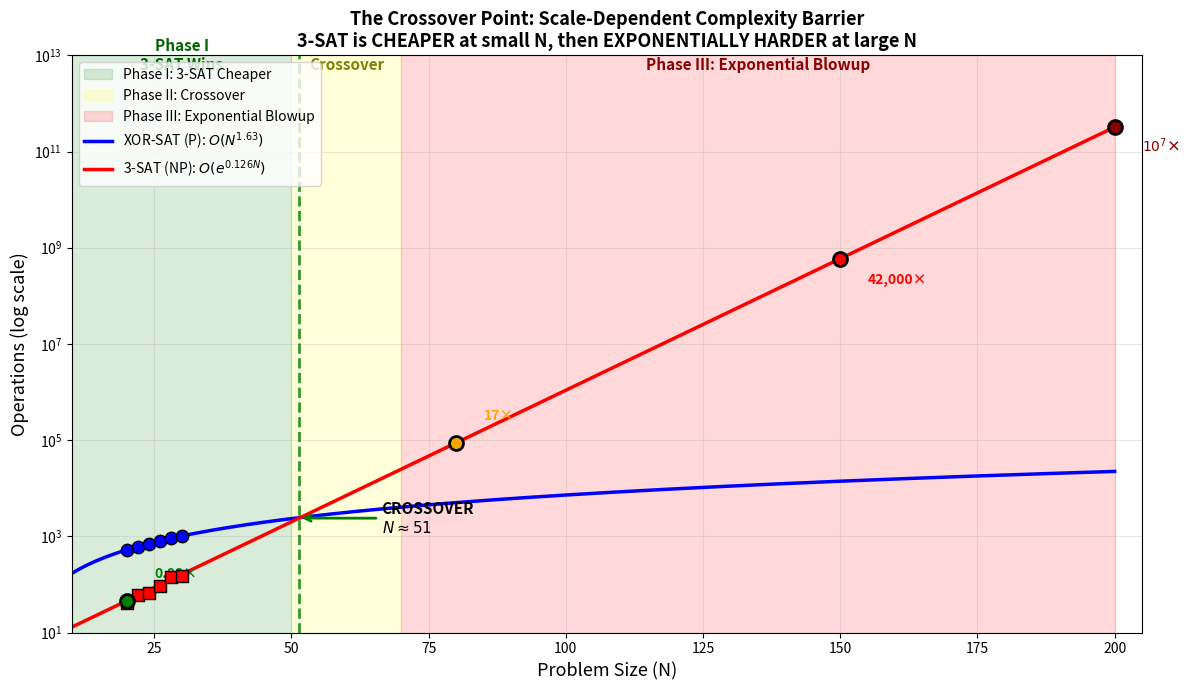

Write the Python code that produced this figure.
#!/usr/bin/env python3
"""
Generate crossover point figure for XOR-SAT vs 3-SAT paper.
Shows the three phases: 3-SAT cheaper, crossover, exponential blowup.
"""

import matplotlib.pyplot as plt
import numpy as np

# Actual measured data
N_measured = np.array([20, 22, 24, 26, 28, 30])

# XOR-SAT: Gaussian elimination (from xorsat_vs_3sat_benchmark.py)
xor_measured = np.array([530, 612, 706, 804, 907, 1000])

# 3-SAT: DPLL with backtrack counting (from verified_unsat_results.txt)
sat_measured = np.array([41.2, 61.4, 67.4, 94.4, 142.4, 149.8])

# Model fits
def xor_model(N):
    return 3.97 * N**1.63

def sat_model(N):
    return 3.67 * np.exp(0.126 * N)

# Extended range for prediction
N_extended = np.linspace(10, 200, 400)
xor_predicted = xor_model(N_extended)
sat_predicted = sat_model(N_extended)

# Find crossover point
crossover_idx = np.argmin(np.abs(sat_predicted - xor_predicted))
crossover_N = N_extended[crossover_idx]

# Create figure with three-phase visualization
fig, ax = plt.subplots(figsize=(12, 7))

# Background shading for phases
ax.axvspan(10, 50, alpha=0.15, color='green', label='Phase I: 3-SAT Cheaper')
ax.axvspan(50, 70, alpha=0.15, color='yellow', label='Phase II: Crossover')
ax.axvspan(70, 200, alpha=0.15, color='red', label='Phase III: Exponential Blowup')

# Plot curves
ax.semilogy(N_extended, xor_predicted, 'b-', linewidth=2.5, 
             label=f'XOR-SAT (P): $O(N^{{1.63}})$')
ax.semilogy(N_extended, sat_predicted, 'r-', linewidth=2.5, 
             label=f'3-SAT (NP): $O(e^{{0.126N}})$')

# Mark measured data
ax.scatter(N_measured, xor_measured, s=80, c='blue', marker='o', zorder=5, edgecolors='black')
ax.scatter(N_measured, sat_measured, s=80, c='red', marker='s', zorder=5, edgecolors='black')

# Mark crossover
ax.axvline(x=crossover_N, color='green', linestyle='--', linewidth=2, alpha=0.8)
ax.annotate(f'CROSSOVER\n$N \\approx {crossover_N:.0f}$', 
             xy=(crossover_N, sat_predicted[crossover_idx]), 
             xytext=(crossover_N + 15, sat_predicted[crossover_idx] * 0.5),
             fontsize=11, ha='left', fontweight='bold',
             arrowprops=dict(arrowstyle='->', color='green', lw=2))

# Mark key milestones with gap ratios
milestones = [
    (20, '0.08×', 'green'),
    (80, '17×', 'orange'),
    (150, '42,000×', 'red'),
    (200, '$10^7$×', 'darkred')
]
for n, label, color in milestones:
    ratio_point = sat_model(n)
    ax.scatter([n], [ratio_point], s=100, c=color, zorder=6, edgecolors='black', linewidth=2)
    offset = 3 if n < 100 else 0.3
    ax.annotate(f'{label}', xy=(n, ratio_point), 
                 xytext=(n+5, ratio_point*offset), fontsize=10, fontweight='bold', color=color)

# Labels and title
ax.set_xlabel('Problem Size (N)', fontsize=13)
ax.set_ylabel('Operations (log scale)', fontsize=13)
ax.set_title('The Crossover Point: Scale-Dependent Complexity Barrier\n'
             '3-SAT is CHEAPER at small N, then EXPONENTIALLY HARDER at large N', 
             fontsize=13, fontweight='bold')

# Legend
ax.legend(loc='upper left', fontsize=10)

# Grid and limits
ax.grid(True, alpha=0.3, which='both')
ax.set_xlim(10, 205)
ax.set_ylim(10, 1e13)

# Add phase labels at top
ax.text(30, 5e12, 'Phase I\n3-SAT Wins', ha='center', fontsize=11, fontweight='bold', color='darkgreen')
ax.text(60, 5e12, 'Crossover', ha='center', fontsize=11, fontweight='bold', color='olive')
ax.text(135, 5e12, 'Phase III: Exponential Blowup', ha='center', fontsize=11, fontweight='bold', color='darkred')

plt.tight_layout()
plt.savefig('energy_comparison.png', dpi=300, bbox_inches='tight')
print("Generated: energy_comparison.png")

# Print summary
print(f"\n=== CROSSOVER ANALYSIS ===")
print(f"Crossover point: N ≈ {crossover_N:.0f}")
print(f"\nPhase I (3-SAT cheaper):")
print(f"  N=20: ratio = {sat_model(20)/xor_model(20):.2f}×")
print(f"  N=40: ratio = {sat_model(40)/xor_model(40):.2f}×")
print(f"\nPhase II (crossover):")
print(f"  N=50: ratio = {sat_model(50)/xor_model(50):.2f}×")
print(f"  N=60: ratio = {sat_model(60)/xor_model(60):.1f}×")
print(f"\nPhase III (exponential blowup):")
print(f"  N=80: ratio = {sat_model(80)/xor_model(80):.0f}×")
print(f"  N=100: ratio = {sat_model(100)/xor_model(100):.0f}×")
print(f"  N=150: ratio = {sat_model(150)/xor_model(150):,.0f}×")
print(f"  N=200: ratio = {sat_model(200)/xor_model(200):,.0f}×")
